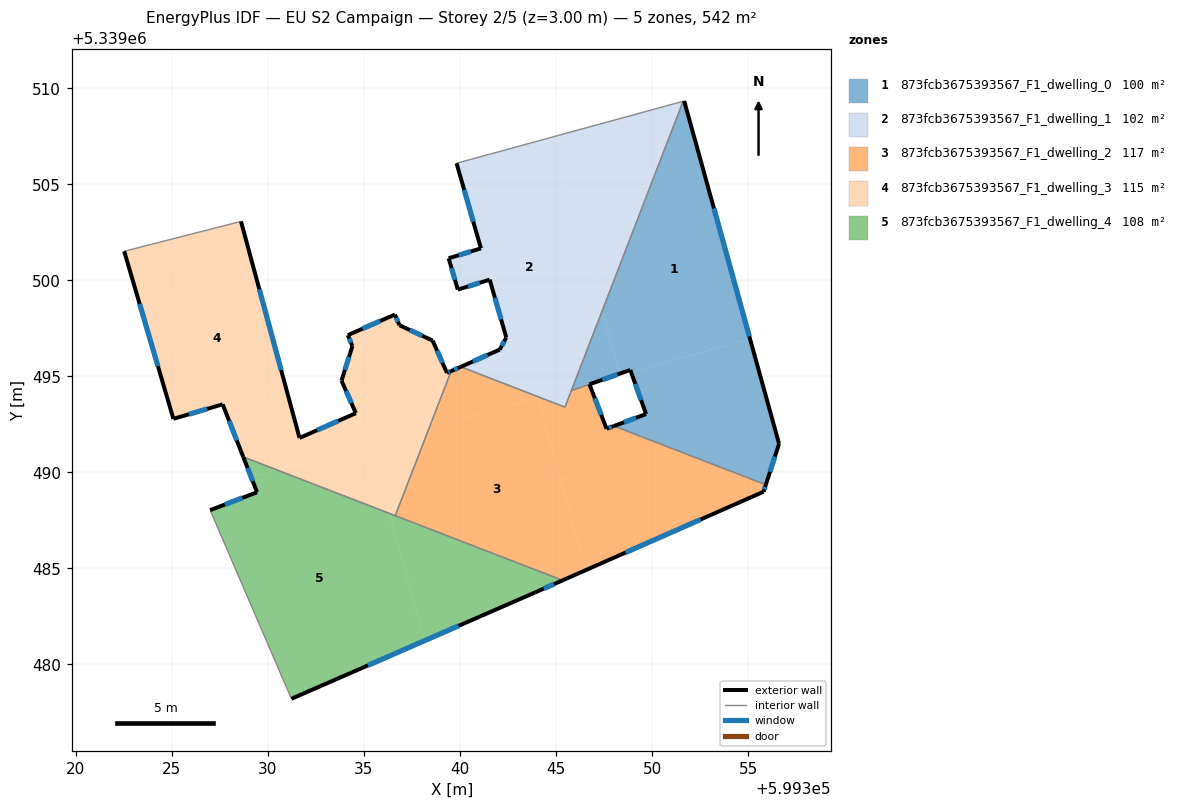
=== STOREY PLAN SPEC (per zone: floor XY polygon, exterior-wall plan segments, windows/doors) ===
zone 1: 873fcb3675393567_F1_dwelling_0  (100.2 m²)
  floor: (599351.68, 5339509.34) (599355.10, 5339496.95) (599348.91, 5339495.23) (599348.87, 5339495.34) (599348.31, 5339495.14) (599347.40, 5339498.42) (599351.62, 5339509.33)
  floor: (599355.10, 5339496.95) (599356.61, 5339491.49) (599355.93, 5339489.36) (599348.02, 5339492.42) (599349.69, 5339493.04) (599348.91, 5339495.23)
  floor: (599347.40, 5339498.42) (599348.31, 5339495.14) (599347.37, 5339494.81) (599345.85, 5339494.39)
  floor: (599347.37, 5339494.81) (599345.80, 5339494.26) (599345.85, 5339494.39)
  exterior wall: (599356.61, 5339491.49) – (599351.68, 5339509.34)  [18.5 m]
    window: (599355.07, 5339497.09) – (599353.22, 5339503.75)  [7.7 m²]
  exterior wall: (599355.93, 5339489.36) – (599356.61, 5339491.49)  [2.2 m]
    window: (599356.14, 5339490.03) – (599356.40, 5339490.82)  [0.9 m²]
  exterior wall: (599349.69, 5339493.04) – (599348.02, 5339492.42)  [1.8 m]
    window: (599349.16, 5339492.84) – (599348.54, 5339492.61)  [0.7 m²]
  exterior wall: (599348.87, 5339495.34) – (599349.69, 5339493.04)  [2.4 m]
    window: (599349.13, 5339494.62) – (599349.43, 5339493.76)  [1.0 m²]
  exterior wall: (599346.74, 5339494.59) – (599348.87, 5339495.34)  [2.3 m]
    window: (599347.41, 5339494.82) – (599348.20, 5339495.10)  [0.9 m²]
  interior walls: 4
zone 2: 873fcb3675393567_F1_dwelling_1  (102.3 m²)
  floor: (599344.90, 5339507.49) (599347.40, 5339498.42) (599345.85, 5339494.39) (599344.14, 5339493.92) (599340.04, 5339495.50) (599342.07, 5339496.40) (599342.41, 5339497.02) (599341.55, 5339500.04) (599339.89, 5339499.52) (599339.41, 5339501.15) (599341.09, 5339501.67) (599339.82, 5339506.10)
  floor: (599351.62, 5339509.33) (599347.40, 5339498.42) (599344.90, 5339507.49)
  floor: (599345.85, 5339494.39) (599345.47, 5339493.40) (599344.14, 5339493.92)
  exterior wall: (599342.41, 5339497.02) – (599342.07, 5339496.40)  [0.7 m]
    window: (599342.30, 5339496.83) – (599342.18, 5339496.59)  [0.3 m²]
  exterior wall: (599341.55, 5339500.04) – (599342.41, 5339497.02)  [3.1 m]
    window: (599341.82, 5339499.09) – (599342.14, 5339497.97)  [1.3 m²]
  exterior wall: (599339.89, 5339499.52) – (599341.55, 5339500.04)  [1.7 m]
    window: (599340.41, 5339499.68) – (599341.03, 5339499.88)  [0.7 m²]
  exterior wall: (599339.41, 5339501.15) – (599339.89, 5339499.52)  [1.7 m]
    window: (599339.56, 5339500.64) – (599339.74, 5339500.03)  [0.7 m²]
  exterior wall: (599341.09, 5339501.67) – (599339.41, 5339501.15)  [1.8 m]
    window: (599340.56, 5339501.51) – (599339.94, 5339501.31)  [0.7 m²]
  exterior wall: (599339.82, 5339506.10) – (599341.09, 5339501.67)  [4.6 m]
    window: (599340.22, 5339504.71) – (599340.69, 5339503.06)  [1.9 m²]
  exterior wall: (599342.07, 5339496.40) – (599340.04, 5339495.50)  [2.2 m]
    window: (599341.44, 5339496.12) – (599340.68, 5339495.78)  [0.9 m²]
  interior walls: 4
zone 3: 873fcb3675393567_F1_dwelling_2  (116.7 m²)
  floor: (599344.06, 5339493.89) (599346.54, 5339484.91) (599345.34, 5339484.38) (599336.63, 5339487.75) (599338.40, 5339492.33)
  floor: (599355.93, 5339489.36) (599355.81, 5339489.00) (599346.54, 5339484.91) (599344.06, 5339493.89) (599344.14, 5339493.92) (599345.47, 5339493.40) (599345.80, 5339494.26) (599346.74, 5339494.59) (599347.63, 5339492.27) (599348.02, 5339492.42)
  floor: (599344.14, 5339493.92) (599338.40, 5339492.33) (599339.54, 5339495.28) (599340.04, 5339495.50)
  exterior wall: (599347.63, 5339492.27) – (599346.74, 5339494.59)  [2.5 m]
    window: (599347.35, 5339493.00) – (599347.02, 5339493.86)  [1.0 m²]
  exterior wall: (599348.02, 5339492.42) – (599347.63, 5339492.27)  [0.4 m]
    window: (599347.90, 5339492.37) – (599347.75, 5339492.32)  [0.2 m²]
  exterior wall: (599355.81, 5339489.00) – (599355.93, 5339489.36)  [0.4 m]
    window: (599355.85, 5339489.11) – (599355.89, 5339489.25)  [0.2 m²]
  exterior wall: (599345.34, 5339484.38) – (599355.81, 5339489.00)  [11.4 m]
    window: (599348.62, 5339485.83) – (599352.53, 5339487.55)  [4.8 m²]
  exterior wall: (599340.04, 5339495.50) – (599339.54, 5339495.28)  [0.6 m]
    window: (599339.89, 5339495.43) – (599339.70, 5339495.35)  [0.2 m²]
  interior walls: 6
zone 4: 873fcb3675393567_F1_dwelling_3  (114.6 m²)
  floor: (599328.60, 5339503.07) (599331.97, 5339490.55) (599330.47, 5339490.13) (599328.71, 5339490.81) (599327.64, 5339493.55) (599325.08, 5339492.79) (599322.52, 5339501.52)
  floor: (599334.58, 5339493.09) (599335.30, 5339491.47) (599335.32, 5339491.48) (599336.32, 5339487.87) (599330.47, 5339490.13) (599331.98, 5339490.55) (599331.64, 5339491.80)
  floor: (599328.60, 5339503.07) (599331.64, 5339491.80) (599331.97, 5339490.55)
  floor: (599338.57, 5339496.87) (599339.32, 5339495.18) (599339.54, 5339495.28) (599338.40, 5339492.33) (599335.32, 5339491.48) (599335.30, 5339491.47) (599333.83, 5339494.77) (599334.40, 5339496.58) (599334.16, 5339497.15) (599336.61, 5339498.22) (599336.85, 5339497.67)
  floor: (599338.40, 5339492.33) (599336.63, 5339487.75) (599336.32, 5339487.87) (599335.32, 5339491.48)
  exterior wall: (599334.40, 5339496.58) – (599333.83, 5339494.77)  [1.9 m]
    window: (599334.22, 5339496.02) – (599334.01, 5339495.34)  [0.8 m²]
  exterior wall: (599334.16, 5339497.15) – (599334.40, 5339496.58)  [0.6 m]
    window: (599334.23, 5339496.97) – (599334.32, 5339496.76)  [0.3 m²]
  exterior wall: (599336.61, 5339498.22) – (599334.16, 5339497.15)  [2.7 m]
    window: (599335.84, 5339497.89) – (599334.93, 5339497.49)  [1.1 m²]
  exterior wall: (599336.85, 5339497.67) – (599336.61, 5339498.22)  [0.6 m]
    window: (599336.78, 5339497.84) – (599336.69, 5339498.05)  [0.3 m²]
  exterior wall: (599338.57, 5339496.87) – (599336.85, 5339497.67)  [1.9 m]
    window: (599338.03, 5339497.12) – (599337.39, 5339497.42)  [0.8 m²]
  exterior wall: (599339.32, 5339495.18) – (599338.57, 5339496.87)  [1.8 m]
    window: (599339.09, 5339495.71) – (599338.81, 5339496.34)  [0.8 m²]
  exterior wall: (599339.54, 5339495.28) – (599339.32, 5339495.18)  [0.2 m]
    window: (599339.47, 5339495.25) – (599339.39, 5339495.21)  [0.1 m²]
  exterior wall: (599327.64, 5339493.55) – (599328.71, 5339490.81)  [2.9 m]
    window: (599327.98, 5339492.69) – (599328.38, 5339491.67)  [1.2 m²]
  exterior wall: (599325.08, 5339492.79) – (599327.64, 5339493.55)  [2.7 m]
    window: (599325.88, 5339493.03) – (599326.84, 5339493.31)  [1.1 m²]
  exterior wall: (599322.52, 5339501.52) – (599325.08, 5339492.79)  [9.1 m]
    window: (599323.32, 5339498.78) – (599324.27, 5339495.53)  [3.8 m²]
  exterior wall: (599331.64, 5339491.80) – (599328.60, 5339503.07)  [11.7 m]
    window: (599330.69, 5339495.33) – (599329.55, 5339499.54)  [4.9 m²]
  exterior wall: (599334.58, 5339493.09) – (599331.64, 5339491.80)  [3.2 m]
    window: (599333.66, 5339492.68) – (599332.56, 5339492.20)  [1.3 m²]
  exterior wall: (599333.83, 5339494.77) – (599334.58, 5339493.09)  [1.8 m]
    window: (599334.07, 5339494.25) – (599334.35, 5339493.62)  [0.8 m²]
  interior walls: 3
zone 5: 873fcb3675393567_F1_dwelling_4  (108.5 m²)
  floor: (599336.32, 5339487.87) (599338.16, 5339481.24) (599331.22, 5339478.21) (599326.99, 5339488.04) (599329.43, 5339488.97) (599329.12, 5339489.76) (599330.47, 5339490.13)
  floor: (599330.47, 5339490.13) (599329.12, 5339489.76) (599328.71, 5339490.81)
  floor: (599345.34, 5339484.38) (599343.91, 5339483.75) (599338.16, 5339481.24) (599336.32, 5339487.87)
  exterior wall: (599329.43, 5339488.97) – (599326.99, 5339488.04)  [2.6 m]
    window: (599328.67, 5339488.68) – (599327.76, 5339488.33)  [1.1 m²]
  exterior wall: (599328.71, 5339490.81) – (599329.43, 5339488.97)  [2.0 m]
    window: (599328.94, 5339490.23) – (599329.21, 5339489.55)  [0.8 m²]
  exterior wall: (599343.91, 5339483.75) – (599345.34, 5339484.38)  [1.6 m]
    window: (599344.36, 5339483.95) – (599344.89, 5339484.18)  [0.7 m²]
  exterior wall: (599331.22, 5339478.21) – (599343.91, 5339483.75)  [13.8 m]
    window: (599335.20, 5339479.95) – (599339.93, 5339482.01)  [5.8 m²]
  interior walls: 3

=== DERIVED (storey summary) ===
Building: EU S2 Campaign
Storey: 2 of 5  (floor level z = 3.00 m)
Storey gross floor area: 542.3 m²
Zones on this storey: 5
  - 873fcb3675393567_F1_dwelling_0: floor 100.2 m²; exterior wall 27.2 m (81.7 m²); 5 window(s) 11.4 m²; WWR 13.9%
  - 873fcb3675393567_F1_dwelling_1: floor 102.3 m²; exterior wall 15.9 m (47.6 m²); 7 window(s) 6.6 m²; WWR 13.9%
  - 873fcb3675393567_F1_dwelling_2: floor 116.7 m²; exterior wall 15.3 m (45.8 m²); 5 window(s) 6.4 m²; WWR 13.9%
  - 873fcb3675393567_F1_dwelling_3: floor 114.6 m²; exterior wall 41.2 m (123.6 m²); 13 window(s) 17.2 m²; WWR 13.9%
  - 873fcb3675393567_F1_dwelling_4: floor 108.5 m²; exterior wall 20.0 m (60.0 m²); 4 window(s) 8.4 m²; WWR 13.9%
Zone adjacency (shared interzone walls):
  - 873fcb3675393567_F1_dwelling_0 ↔ 873fcb3675393567_F1_dwelling_1
  - 873fcb3675393567_F1_dwelling_0 ↔ 873fcb3675393567_F1_dwelling_2
  - 873fcb3675393567_F1_dwelling_1 ↔ 873fcb3675393567_F1_dwelling_2
  - 873fcb3675393567_F1_dwelling_2 ↔ 873fcb3675393567_F1_dwelling_3
  - 873fcb3675393567_F1_dwelling_2 ↔ 873fcb3675393567_F1_dwelling_4
  - 873fcb3675393567_F1_dwelling_3 ↔ 873fcb3675393567_F1_dwelling_4